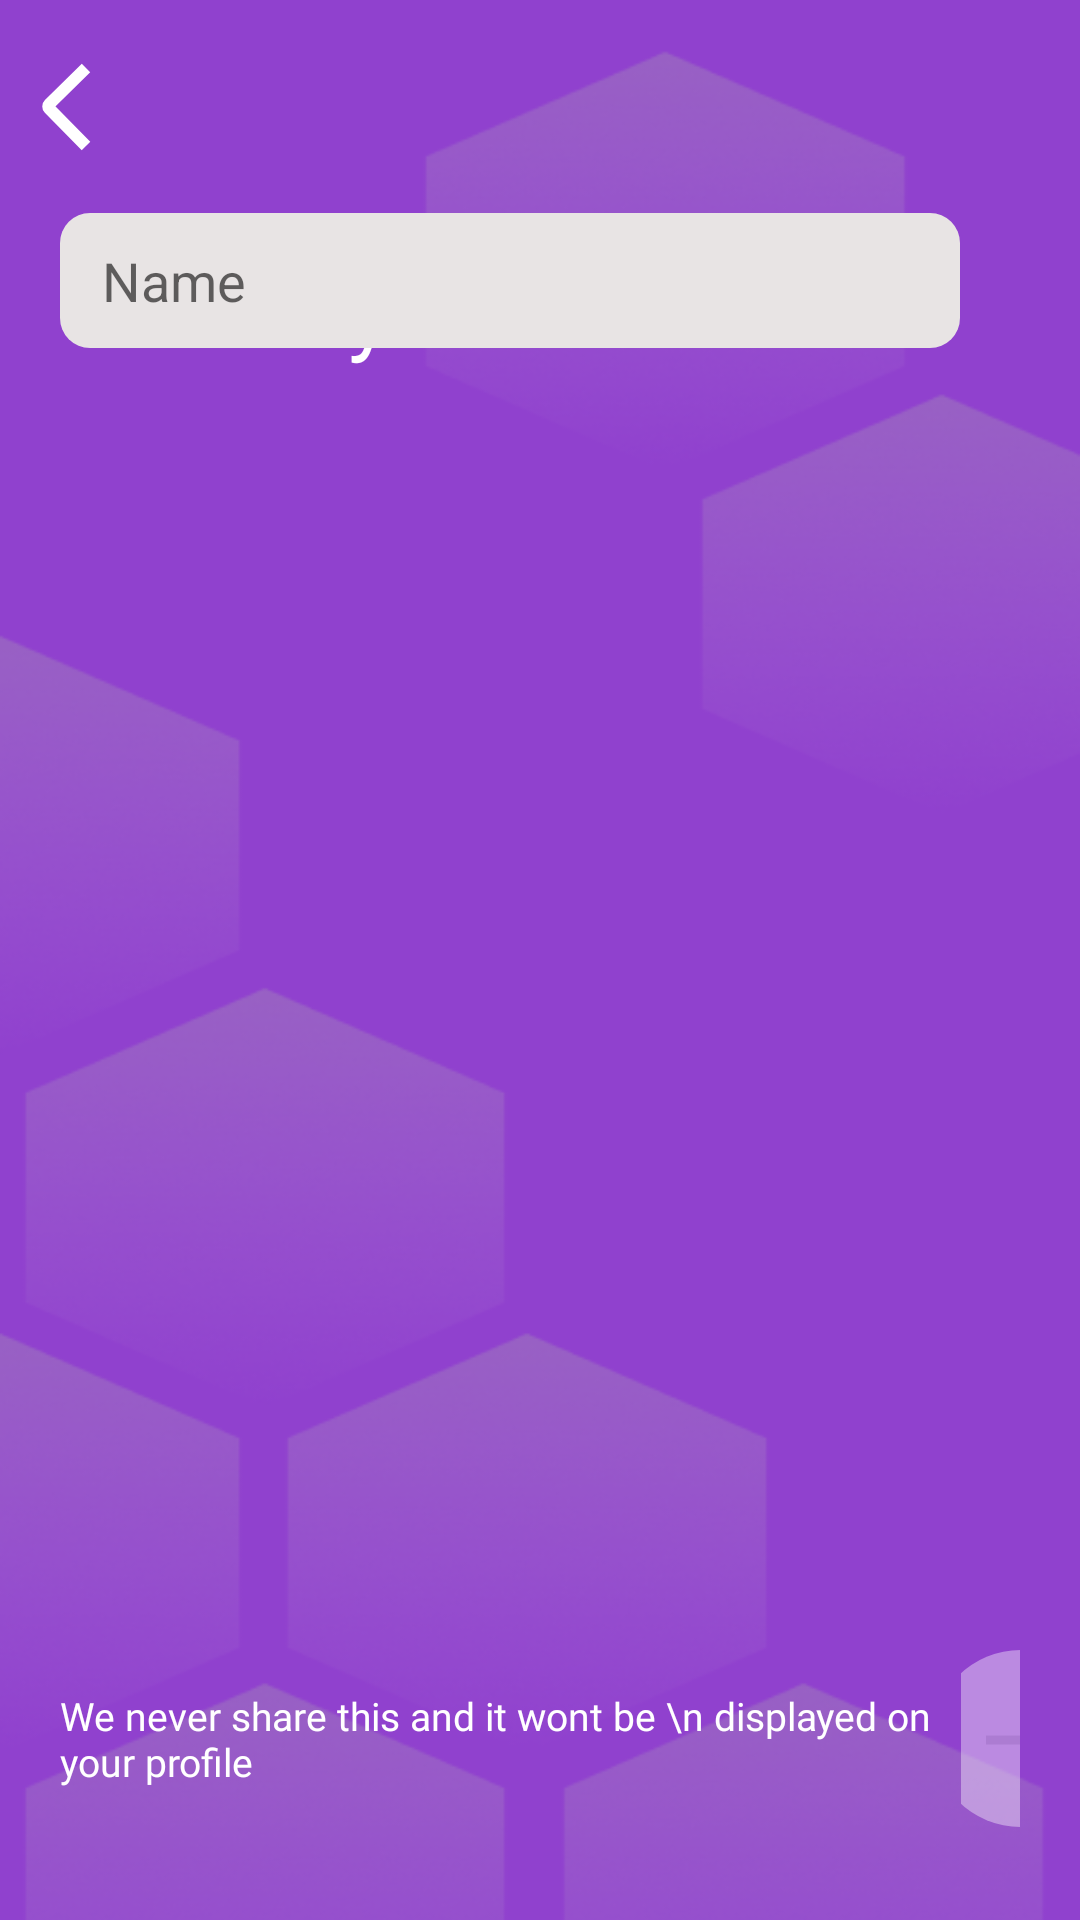

Here is an Android app screen rendered from its layout file. Give the layout XML and the strings, colors and styles it references.
<!-- AndroidManifest.xml: application theme Theme.Dating -->
<!-- res/layout/fragment_name.xml -->
<?xml version="1.0" encoding="utf-8"?>
<androidx.constraintlayout.widget.ConstraintLayout xmlns:android="http://schemas.android.com/apk/res/android"
    xmlns:app="http://schemas.android.com/apk/res-auto"
    xmlns:tools="http://schemas.android.com/tools"
    android:id="@+id/frameLayout7"
    android:layout_width="match_parent"
    android:layout_height="match_parent"
    tools:context=".name"
    android:background="@drawable/bgggg">

    <TextView
        android:id="@+id/textViewEntername"
        android:layout_width="match_parent"
        android:layout_marginRight="40dp"
        android:layout_marginLeft="20dp"
        android:layout_height="wrap_content"
        android:fontFamily="@font/poppins_semibold"
        android:text="What's your name?"
        android:textColor="@color/white"
        android:textSize="30sp"
        app:layout_constraintBottom_toBottomOf="parent"
        app:layout_constraintEnd_toEndOf="parent"
        app:layout_constraintHorizontal_bias="0.124"
        app:layout_constraintStart_toStartOf="parent"
        app:layout_constraintTop_toTopOf="parent"
        app:layout_constraintVertical_bias="0.138"
        />

    <EditText
        android:id="@+id/nameText"
        android:layout_width="0dp"
        android:layout_height="45dp"
        android:layout_marginBottom="524dp"
        android:background="@drawable/boxesforinput"
        android:hint="Name"
        android:inputType="textEmailAddress"
        android:paddingHorizontal="14dp"
        android:textColor="#6A6262"
        app:layout_constraintBottom_toBottomOf="parent"
        app:layout_constraintEnd_toEndOf="@+id/textViewEntername"
        app:layout_constraintHorizontal_bias="0.0"
        app:layout_constraintStart_toStartOf="@+id/textViewEntername" />

    <ImageButton
        android:id="@+id/imageButton"
        android:layout_width="wrap_content"
        android:layout_height="wrap_content"
        android:background="#00FFFFFF"
        android:src="@drawable/ic_backbtn"
        app:layout_constraintBottom_toTopOf="@+id/textViewEntername"
        app:layout_constraintEnd_toEndOf="parent"
        app:layout_constraintHorizontal_bias="0.04"
        app:layout_constraintStart_toStartOf="parent"
        app:layout_constraintTop_toTopOf="parent"
        app:layout_constraintVertical_bias="0.394" />


    <LinearLayout
        android:id="@+id/linearLayout"
        android:layout_width="0dp"
        android:layout_height="wrap_content"
        android:layout_marginEnd="20dp"
        app:layout_constraintBottom_toBottomOf="parent"
        app:layout_constraintEnd_toEndOf="parent"
        app:layout_constraintHorizontal_bias="0.0"
        app:layout_constraintStart_toStartOf="@+id/nameText"
        app:layout_constraintTop_toBottomOf="@+id/nameText"
        app:layout_constraintVertical_bias="0.933">

        <ImageView
            android:id="@+id/imageView"
            android:layout_width="wrap_content"
            android:layout_height="wrap_content"
            android:layout_gravity="center"
            android:layout_weight="1"
            android:src="@drawable/ic_baseline_lock_24" />

        <TextView
            android:id="@+id/textView5"
            android:layout_width="wrap_content"
            android:layout_height="wrap_content"
            android:layout_gravity="center"
            android:layout_weight="1"
            android:fontFamily="@font/poppins_medium"
            android:text="We never share this and it wont be \n displayed on your profile"
            android:textColor="@color/white"
            android:textSize="13sp" />

        <ImageButton
            android:id="@+id/proceedButton"
            android:layout_width="wrap_content"
            android:layout_height="wrap_content"
            android:layout_weight="1"
            android:background="#00FFFFFF"
            android:src="@drawable/ic_okaybutton" />
    </LinearLayout>


</androidx.constraintlayout.widget.ConstraintLayout>
<!-- resources referenced by this layout -->
<resources>
  <!-- drawable bgggg: png bitmap (drawable-v24, 100789 bytes) -->
  <!-- drawable boxesforinput (drawable) -->
  <?xml version="1.0" encoding="utf-8"?>
  <shape android:shape="rectangle" xmlns:android="http://schemas.android.com/apk/res/android">
  
      <solid android:color="#E8E4E4"/>
      <corners android:radius="10dp"/>
  
  </shape>
  <!-- drawable ic_backbtn (drawable) -->
  <vector xmlns:android="http://schemas.android.com/apk/res/android"
      android:width="17dp"
      android:height="30dp"
      android:viewportWidth="17"
      android:viewportHeight="30">
    <path
        android:pathData="M15,2L2.7123,14.1113C2.3189,14.4991 2.3144,15.1323 2.7021,15.5256L15,28"
        android:strokeWidth="4"
        android:fillColor="#00000000"
        android:strokeColor="#ffffff"/>
  </vector>
  <!-- drawable ic_okaybutton (drawable) -->
  <vector xmlns:android="http://schemas.android.com/apk/res/android"
      android:width="59dp"
      android:height="59dp"
      android:viewportWidth="59"
      android:viewportHeight="59">
    <path
        android:pathData="M29.5,29.5m-29.5,0a29.5,29.5 0,1 1,59 0a29.5,29.5 0,1 1,-59 0"
        android:fillColor="#ffffff"
        android:fillAlpha="0.39"/>
    <path
        android:pathData="M42.0607,31.0607C42.6464,30.4749 42.6464,29.5251 42.0607,28.9393L32.5147,19.3934C31.9289,18.8076 30.9792,18.8076 30.3934,19.3934C29.8076,19.9792 29.8076,20.9289 30.3934,21.5147L38.8787,30L30.3934,38.4853C29.8076,39.0711 29.8076,40.0208 30.3934,40.6066C30.9792,41.1924 31.9289,41.1924 32.5147,40.6066L42.0607,31.0607ZM18,31.5H41V28.5H18V31.5Z"
        android:fillColor="#AC7CD2"/>
  </vector>
  <style name="Theme.Dating" parent="Theme.MaterialComponents.DayNight.DarkActionBar">
          
          <item name="colorPrimary">@color/purple_500</item>
          <item name="colorPrimaryVariant">@color/purple_700</item>
          <item name="colorOnPrimary">@color/white</item>
          
          <item name="colorSecondary">@color/teal_200</item>
          <item name="colorSecondaryVariant">@color/teal_700</item>
          <item name="colorOnSecondary">@color/black</item>
          
          <item name="android:statusBarColor" tools:targetApi="l">?attr/colorPrimaryVariant</item>
          
      </style>
  <!-- not gathered from this repository: default colours our renderer supplied (Android Studio template values) -->
  <color name="purple_500">#FF6200EE</color>
  <color name="purple_700">#FF3700B3</color>
  <color name="teal_200">#FF03DAC5</color>
  <color name="teal_700">#FF018786</color>
  <color name="black">#FF000000</color>
  <color name="white">#FFFFFFFF</color>
</resources>
